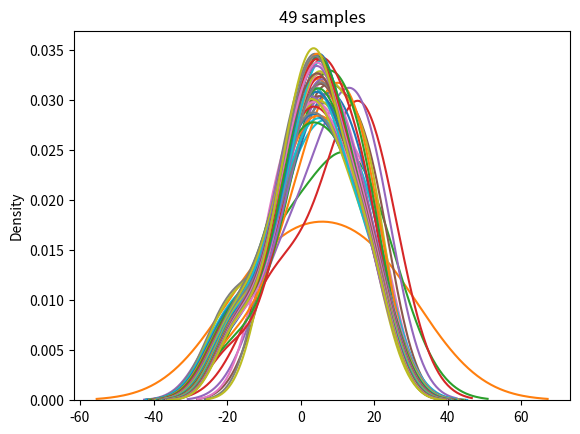

Reproduce this figure in Python.
import matplotlib.pyplot as plt
import numpy as np
import seaborn as sns


n_samples = 100
mu = 5
std = 10
data = np.random.normal(loc=mu, scale=std, size=(n_samples,))
nbs_samples = range(1, 50)
for nb_samples in nbs_samples:
    subset = data[:nb_samples]
    sns.kdeplot(data=subset)
    title=f"{nb_samples} samples"
    # plt.legend(loc="best")
    plt.title(title)
    plt.savefig(f"kde_{nb_samples}_samples.pdf")
